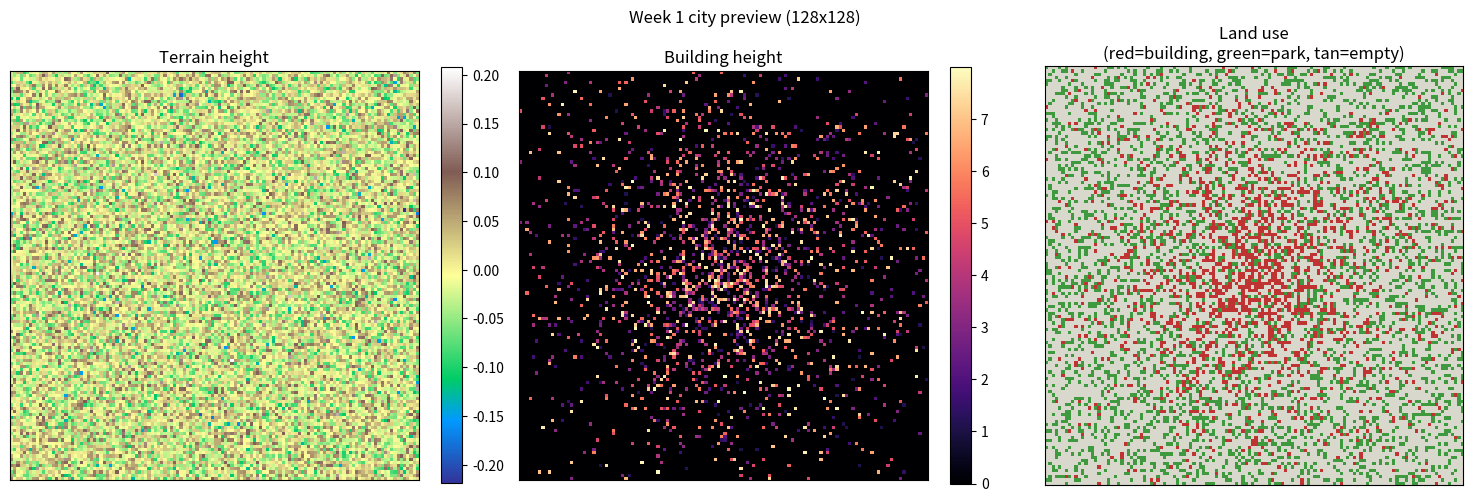

Here is the Python script that generated this plot:
# -*- coding: utf-8 -*-
"""Jemuel Oppong - week1_city_generator.ipynb

Automatically generated by Colab.

Original file is located at
    https://colab.research.google.com/drive/13tyDyrcaz_W1BNf6S7Jrd1SKDu-jXC3i

# MDST 3D Generative Pipeline — Week 1

## Goal for this week

Build the very first version of our procedural city generator, from scratch:

1. **Flat terrain** (no hills, water, or archetypes yet — that comes later)
2. **Basic building placement** — one downtown center, density-based
3. **Green space** — parks filling in empty ground
4. A **preview** showing terrain height, building height, and land use side by side

By the end of this notebook, running all cells should produce a city that looks
something like a simple downtown surrounded by open ground and scattered parks.

**How this notebook works:** most cells have a function with a `# TODO` and a
`YOUR CODE HERE` line for you to fill in. Read the docstring and the hints in
the comments — they tell you exactly what the line should compute. After each
one, run the "check yourself" cell right below it — it'll tell you if your
implementation looks right before you move on.

Don't worry about making this fast or elegant. Getting it *correct* and
*understood* is the whole point this week — we'll build on this every week
after.

## Setup

Nothing to fill in here — just imports and a couple of constants we'll reuse throughout.
"""

import numpy as np
import matplotlib.pyplot as plt

# grid size: our city is a SIZE x SIZE grid of cells. 128 is a good default --
# big enough to look like a real city, small enough to be fast to work with.
SIZE = 128

# land_use codes -- every cell in the grid is exactly one of these.
# (We'll add ROAD as a 4th code in a future week -- not yet!)
LAND_EMPTY = 0
LAND_BUILDING = 1
LAND_GREEN = 2

print(f"Grid size: {SIZE}x{SIZE} = {SIZE*SIZE} cells")

"""## Step 1: Terrain (flat)

Every city in our generator sits on a terrain **heightmap** — a `SIZE x SIZE`
array of elevation values. This week we only build the `flat` terrain type, so
this is the simplest possible version: mostly level ground with a *little*
gentle texture so it doesn't look robotically perfect.

Later weeks will add hills, mountains, rivers, coastlines, and more — but the
heightmap idea stays exactly the same. Getting this right now means later
weeks are just "swap in a fancier formula," not "start over."

"""

def generate_flat_terrain(size, seed=None):
    """
    Returns a (size, size) float32 array of terrain heights, roughly flat
    but with a little gentle random texture.

    Creates terrain_height as small random noise centered near zero.

    Hint:
        rng.normal(size=(size, size)) gives you random values roughly in
        the range -3 to 3. We want our terrain to stay CLOSE to flat, so
        scale that noise down a lot -- try multiplying by something small
        like 0.05.
    """
    rng = np.random.default_rng(seed)

    terrain_height = rng.normal(size=(size, size)) * 0.05

    return terrain_height.astype(np.float32)

# --- check yourself ---
_test = generate_flat_terrain(SIZE, seed=0)
assert _test.shape == (SIZE, SIZE), f"expected shape ({SIZE},{SIZE}), got {_test.shape}"
assert _test.dtype == np.float32, f"expected float32, got {_test.dtype}"
assert abs(_test.mean()) < 0.5, "terrain should stay close to flat (mean near 0) -- is your noise scaled down enough?"
assert _test.std() > 0.001, "terrain has no texture at all -- did you forget to add the noise?"
print("Looks good! terrain_height mean =", round(_test.mean(), 4), " std =", round(_test.std(), 4))

"""## Step 2: Building placement

Now let's place buildings. This week's version: **one downtown center**, with
buildings more likely the closer a cell is to that center (a "monocentric"
layout, in the language we'll use in later weeks).

The core idea:
1. Compute how far every cell is from the center point.
2. Turn that distance into an **intensity** — high near the center, decaying
   outward.
3. For each cell, roll a random number; if it's less than
   `intensity * density`, that cell becomes a building.

This distance-based-probability trick is the same idea we'll reuse for city
archetypes, clustering, and more in later weeks — you're building a real,
reusable piece of the final pipeline right now, not throwaway code.

"""

def generate_buildings(size, density=0.5, seed=None):
    """
    Returns (building_height, land_use), each a (size, size) array.
    building_height is 0.0 where there's no building.
    land_use uses LAND_EMPTY / LAND_BUILDING from above.

    Computes `intensity` (high near the center) and `is_building` below.
    """
    rng = np.random.default_rng(seed)
    yy, xx = np.mgrid[0:size, 0:size]

    # the single downtown center, right in the middle of the grid
    cx, cy = size / 2, size / 2

    # distance from every cell to the center, normalized so it's roughly 0-1
    dist = np.sqrt((xx - cx) ** 2 + (yy - cy) ** 2) / size

    # turn distance into an intensity that's HIGH near the center
    # (dist=0) and decays toward 0 far away.
    # Hint: np.exp(-dist * k) does exactly this -- try k=5 as a starting
    # point (bigger k = the downtown shrinks faster as you move outward).
    intensity = np.exp(-dist * 5)

    # decide which cells are buildings. A cell becomes a building
    # when a random roll in [0, 1) is LESS than (intensity * density).
    # Hint: rng.uniform(size=(size, size)) gives one random roll per cell.
    is_building = rng.uniform(size=(size, size)) < (intensity * density)

    # building heights: random between 1 and 8 wherever there's a building
    building_height = np.where(is_building, rng.uniform(1, 8, size=(size, size)), 0.0)
    land_use = np.where(is_building, LAND_BUILDING, LAND_EMPTY)

    return building_height.astype(np.float32), land_use.astype(np.uint8)

# --- check yourself ---
_bh, _lu = generate_buildings(SIZE, density=0.6, seed=0)
assert _bh.shape == (SIZE, SIZE) and _lu.shape == (SIZE, SIZE)
_building_pct = (_lu == LAND_BUILDING).mean() * 100
assert 5 < _building_pct < 60, f"building coverage looks off ({_building_pct:.1f}%) -- check your intensity/is_building formulas"
# buildings should be concentrated near the center -- check the very corner is mostly empty
_corner_building_pct = (_lu[:20, :20] == LAND_BUILDING).mean() * 100
assert _corner_building_pct < _building_pct, "corners have as many buildings as the average -- intensity might not be decaying with distance"
print(f"Looks good! {_building_pct:.1f}% of the grid is buildings, concentrated near the center.")

"""## Step 3: Green space

Parks and green space should fill in some of the ground that's NOT already a
building — we don't want parks overlapping buildings.

The idea:
1. Find cells that are currently empty.
2. Randomly turn some fraction (`green_amount`) of just those cells into
   green space.

"""

def add_green_space(land_use, green_amount=0.2, seed=None):
    """
    Takes an existing land_use array and returns a NEW one with some empty
    cells turned into green space. Does not touch existing buildings.

    Computes `empty_mask` and `green_mask` below.
    """
    rng = np.random.default_rng(seed)
    size = land_use.shape[0]

    # find cells that are currently empty (not a building).
    # Hint: this is a boolean array -- True where land_use == LAND_EMPTY.
    empty_mask = (land_use == LAND_EMPTY)

    # of the empty cells, randomly select roughly `green_amount`
    # fraction of them to become green space.
    # Hint: empty_mask & (rng.uniform(size=(size, size)) < green_amount)
    green_mask = (empty_mask & (rng.uniform(size=(size, size)) < green_amount))

    land_use = land_use.copy()
    land_use[green_mask] = LAND_GREEN
    return land_use

# --- check yourself ---
_bh, _lu = generate_buildings(SIZE, density=0.6, seed=0)
_lu_before_pct = (_lu == LAND_BUILDING).mean() * 100
_lu_green = add_green_space(_lu, green_amount=0.3, seed=1)
_lu_after_building_pct = (_lu_green == LAND_BUILDING).mean() * 100
_green_pct = (_lu_green == LAND_GREEN).mean() * 100
assert abs(_lu_before_pct - _lu_after_building_pct) < 0.01, "building cells changed! add_green_space should only touch EMPTY cells"
assert _green_pct > 5, f"barely any green space showed up ({_green_pct:.1f}%) -- check your empty_mask/green_mask"
print(f"Looks good! green space = {_green_pct:.1f}%, buildings unchanged at {_lu_after_building_pct:.1f}%")

"""## Step 4: Put it all together

Nothing to fill in here — just calling the three functions you just built.
"""

SEED = 42

terrain_height = generate_flat_terrain(SIZE, seed=SEED)
building_height, land_use = generate_buildings(SIZE, density=0.6, seed=SEED + 1)
land_use = add_green_space(land_use, green_amount=0.25, seed=SEED + 2)

print("Generated a city!")
print(f"  buildings: {(land_use == LAND_BUILDING).mean()*100:.1f}%")
print(f"  green space: {(land_use == LAND_GREEN).mean()*100:.1f}%")
print(f"  empty ground: {(land_use == LAND_EMPTY).mean()*100:.1f}%")

"""## Step 5: Visualize

This is the same 3-panel preview style the full project uses (terrain
height / building height / land use) — no water panel this week since flat
terrain has none. Nothing to fill in here, just run it and look at your city.

"""

LAND_USE_COLORS = {
    LAND_EMPTY: (0.85, 0.85, 0.8),     # light tan
    LAND_BUILDING: (0.75, 0.2, 0.2),   # red
    LAND_GREEN: (0.25, 0.6, 0.25),     # green
}

def land_use_rgb(land_use):
    rgb = np.zeros((*land_use.shape, 3), dtype=np.float32)
    for code_val, color in LAND_USE_COLORS.items():
        rgb[land_use == code_val] = color
    return rgb

fig, axes = plt.subplots(1, 3, figsize=(15, 5))

im0 = axes[0].imshow(terrain_height, cmap="terrain")
axes[0].set_title("Terrain height")
fig.colorbar(im0, ax=axes[0], fraction=0.046)

im1 = axes[1].imshow(building_height, cmap="magma")
axes[1].set_title("Building height")
fig.colorbar(im1, ax=axes[1], fraction=0.046)

axes[2].imshow(land_use_rgb(land_use))
axes[2].set_title("Land use\n(red=building, green=park, tan=empty)")

for ax in axes:
    ax.set_xticks([])
    ax.set_yticks([])

fig.suptitle(f"Week 1 city preview ({SIZE}x{SIZE})")
fig.tight_layout()
plt.show()

"""## Try it yourself

Now that everything runs, play with it:

- Change `density` in `generate_buildings(...)` (try `0.2` vs `0.9`) — how
  does the downtown change?
- Change `green_amount` in `add_green_space(...)`.
- Change `SEED` to get a different random layout each time.
- Try changing `k=5` inside your `intensity` formula (Step 2) — what happens
  with `k=2`? With `k=15`?

## What's coming in later weeks

This week was deliberately narrow so everyone gets a working result on day
one. Coming up:

- Multiple terrain types (hills, mountains, coastlines, rivers, peninsulas)
- City archetypes (polycentric, linear) and multiple building clusters
- Roads (with realistic gaps, not a perfect grid)
- Exporting all of this into real 3D geometry in Blender
- A trained model that reads a plain-English description and picks all of
  these parameters automatically

Everything you wrote today — the heightmap idea, the distance-based
intensity trick, the land-use grid — is the same core structure the final
pipeline uses. Later weeks add more parameters and more archetypes, but you
already understand the foundation.

## Questions?

Bring any questions or blockers to next session. Make sure your notebook runs top-to-bottom without errors before then.
"""
